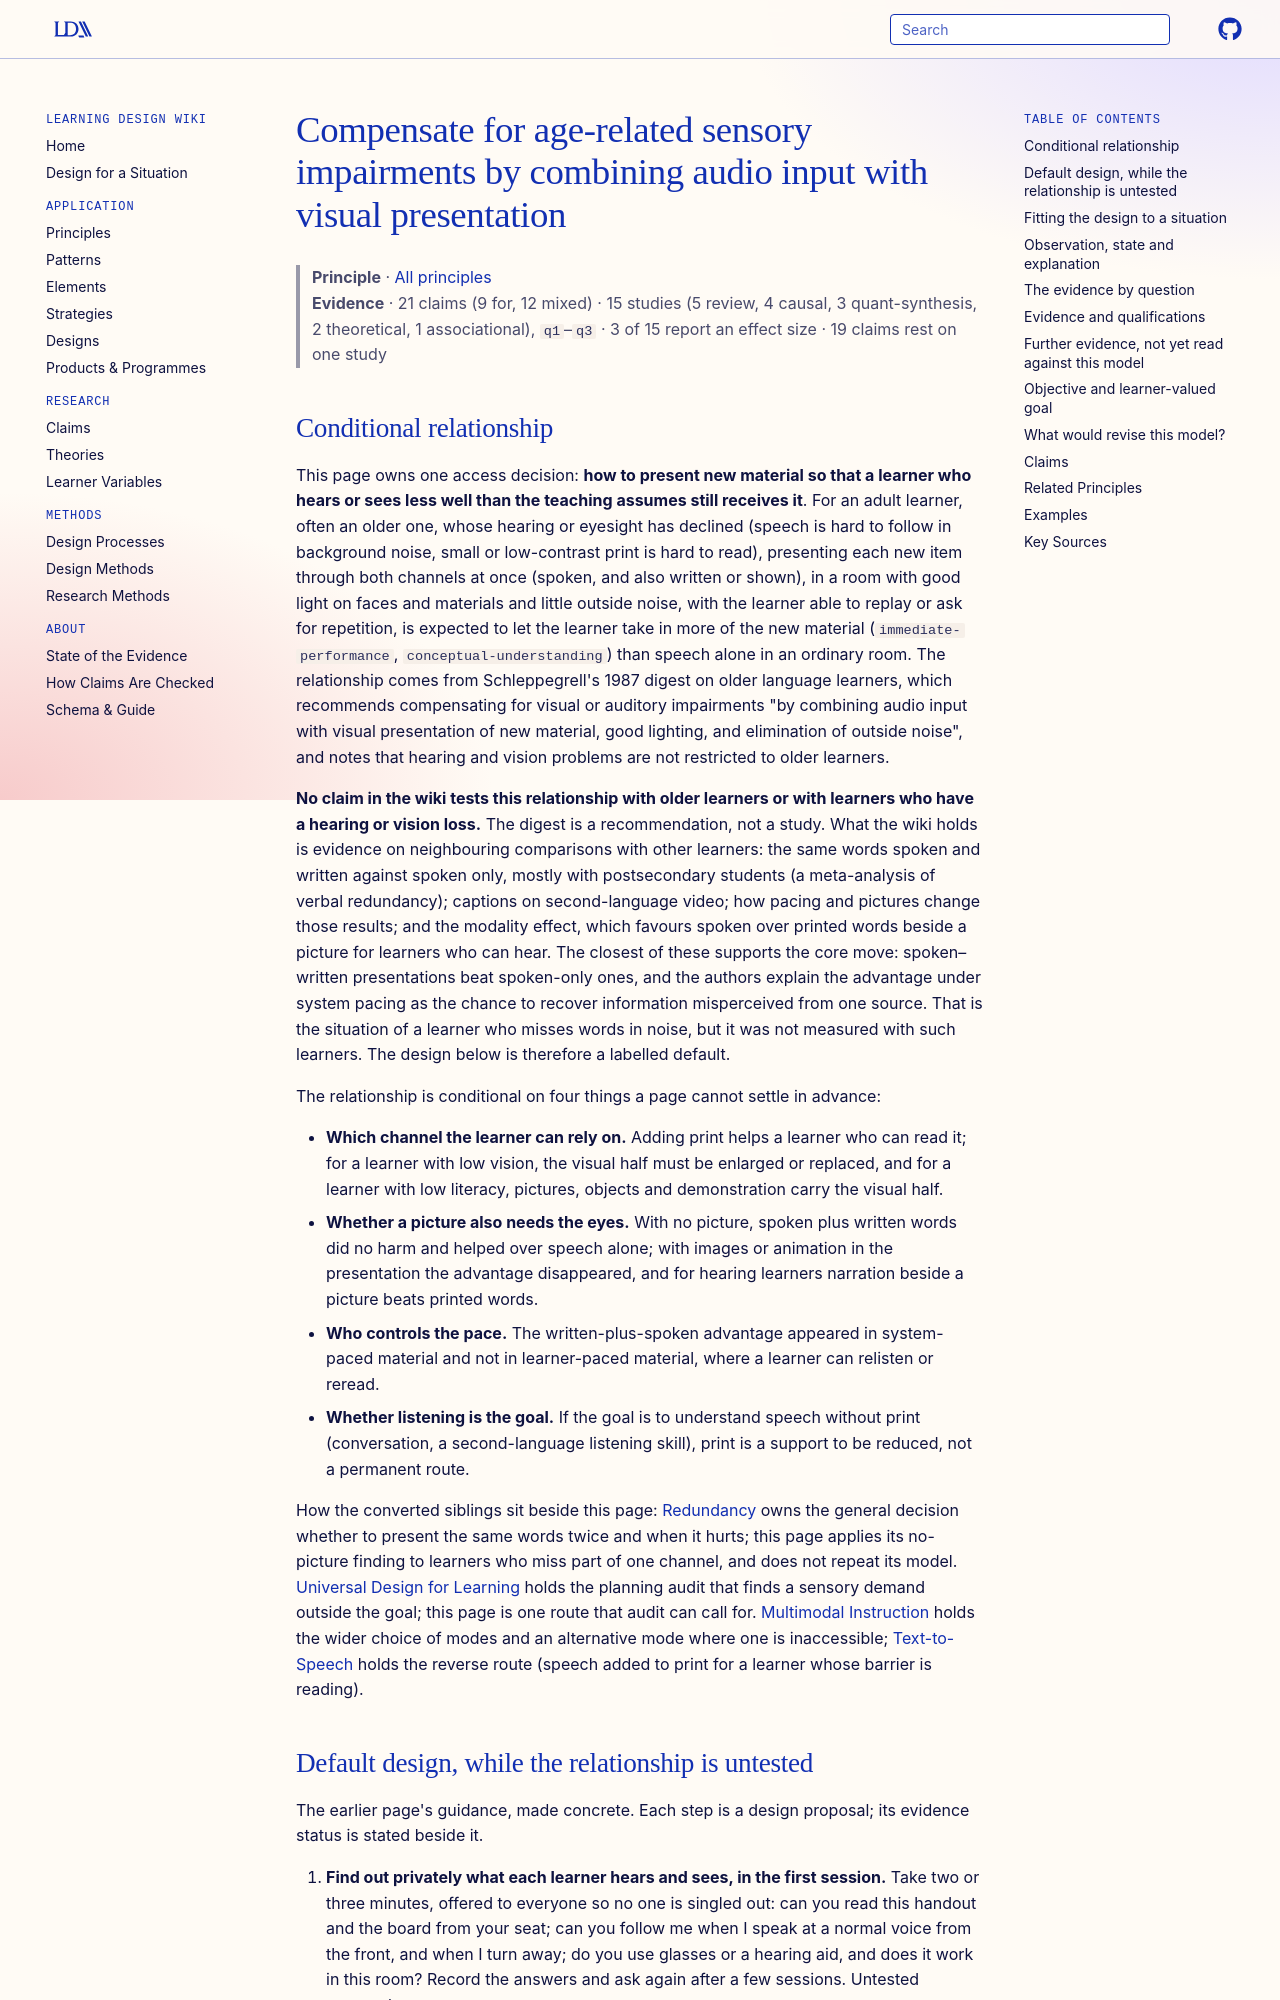

repository: Learning-Design-Alliance/learning-wiki · page: principles/combine-audio-visual-compensate-sensory-loss/index.html · generator: mkdocs

---
type: principle
id: combine-audio-visual-compensate-sensory-loss
title: Compensate for age-related sensory impairments by combining audio input with visual presentation
description: "For an adult, often older, learner whose hearing or eyesight has declined, presenting each new item both spoken and written or shown, in a well-lit room with little outside noise and with control of pace, is expected to let them take in more of the new material than speech alone; no claim in the wiki tests this with such learners, only spoken-plus-written words, captions and pacing with other learners."
canonical: true
status: review
generated:
  by: claude/unspecified
  at: 2026-10-15
sources:
  - id: schleppegrell-1987
    resource: "https://eric.ed.gov/?id=ED287313"
    title: "Schleppegrell, Mary. (1987). The Older Language Learner. ERIC Clearinghouse on Languages and Linguistics, Washington DC. https://eric.ed.gov/?id=ED287313"
    author: Schleppegrell, Mary
---

# Compensate for age-related sensory impairments by combining audio input with visual presentation

> **Principle** · [All principles](index.md)
> **Evidence** · 21 claims (9 for, 12 mixed) · 15 studies (5 review, 4 causal, 3 quant-synthesis, 2 theoretical, 1 associational), `q1`–`q3` · 3 of 15 report an effect size · 19 claims rest on one study

## Conditional relationship

This page owns one access decision: **how to present new material so that a learner who hears or sees less well than the teaching assumes still receives it**. For an adult learner, often an older one, whose hearing or eyesight has declined (speech is hard to follow in background noise, small or low-contrast print is hard to read), presenting each new item through both channels at once (spoken, and also written or shown), in a room with good light on faces and materials and little outside noise, with the learner able to replay or ask for repetition, is expected to let the learner take in more of the new material (`immediate-performance`, `conceptual-understanding`) than speech alone in an ordinary room. The relationship comes from Schleppegrell's 1987 digest on older language learners, which recommends compensating for visual or auditory impairments "by combining audio input with visual presentation of new material, good lighting, and elimination of outside noise", and notes that hearing and vision problems are not restricted to older learners.

**No claim in the wiki tests this relationship with older learners or with learners who have a hearing or vision loss.** The digest is a recommendation, not a study. What the wiki holds is evidence on neighbouring comparisons with other learners: the same words spoken and written against spoken only, mostly with postsecondary students (a meta-analysis of verbal redundancy); captions on second-language video; how pacing and pictures change those results; and the modality effect, which favours spoken over printed words beside a picture for learners who can hear. The closest of these supports the core move: spoken–written presentations beat spoken-only ones, and the authors explain the advantage under system pacing as the chance to recover information misperceived from one source. That is the situation of a learner who misses words in noise, but it was not measured with such learners. The design below is therefore a labelled default.

The relationship is conditional on four things a page cannot settle in advance:

- **Which channel the learner can rely on.** Adding print helps a learner who can read it; for a learner with low vision, the visual half must be enlarged or replaced, and for a learner with low literacy, pictures, objects and demonstration carry the visual half.
- **Whether a picture also needs the eyes.** With no picture, spoken plus written words did no harm and helped over speech alone; with images or animation in the presentation the advantage disappeared, and for hearing learners narration beside a picture beats printed words.
- **Who controls the pace.** The written-plus-spoken advantage appeared in system-paced material and not in learner-paced material, where a learner can relisten or reread.
- **Whether listening is the goal.** If the goal is to understand speech without print (conversation, a second-language listening skill), print is a support to be reduced, not a permanent route.

How the converted siblings sit beside this page: [Redundancy](redundancy.md) owns the general decision whether to present the same words twice and when it hurts; this page applies its no-picture finding to learners who miss part of one channel, and does not repeat its model. [Universal Design for Learning](universal-design-for-learning.md) holds the planning audit that finds a sensory demand outside the goal; this page is one route that audit can call for. [Multimodal Instruction](multimodal-instruction.md) holds the wider choice of modes and an alternative mode where one is inaccessible; [Text-to-Speech](text-to-speech.md) holds the reverse route (speech added to print for a learner whose barrier is reading).
